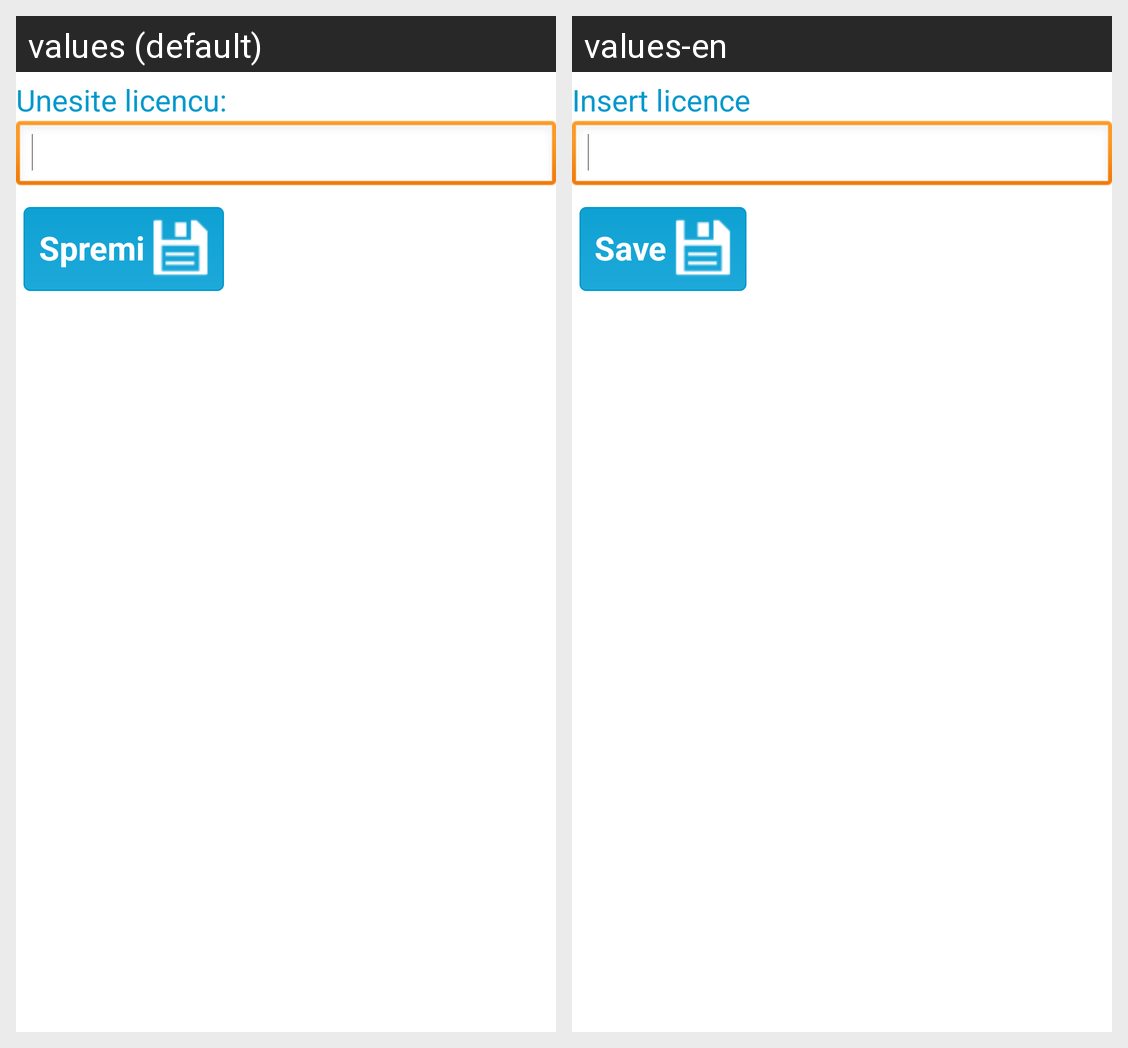

Strings drawn on this Android screen and how each of the app's shown locales translates them:
Android screen res/layout/unoskod_layout.xml rendered under 2 locales, left to right: values (default), values-en. Device: Nexus 5 (rendered at 1080×1920; each locale shown at half size, 540×960, under a caption strip naming it); theme AppTheme.
Strings drawn on this screen, with the default value and each locale's value (text and hints the layout hard-codes, and strings that could not be matched under every locale, appear in the picture but are not listed):

UnesiteLicencu
  values: Unesite licencu:
  values-en: Insert licence

btnTxtUnesiClan
  values: Spremi
  values-en: Save
